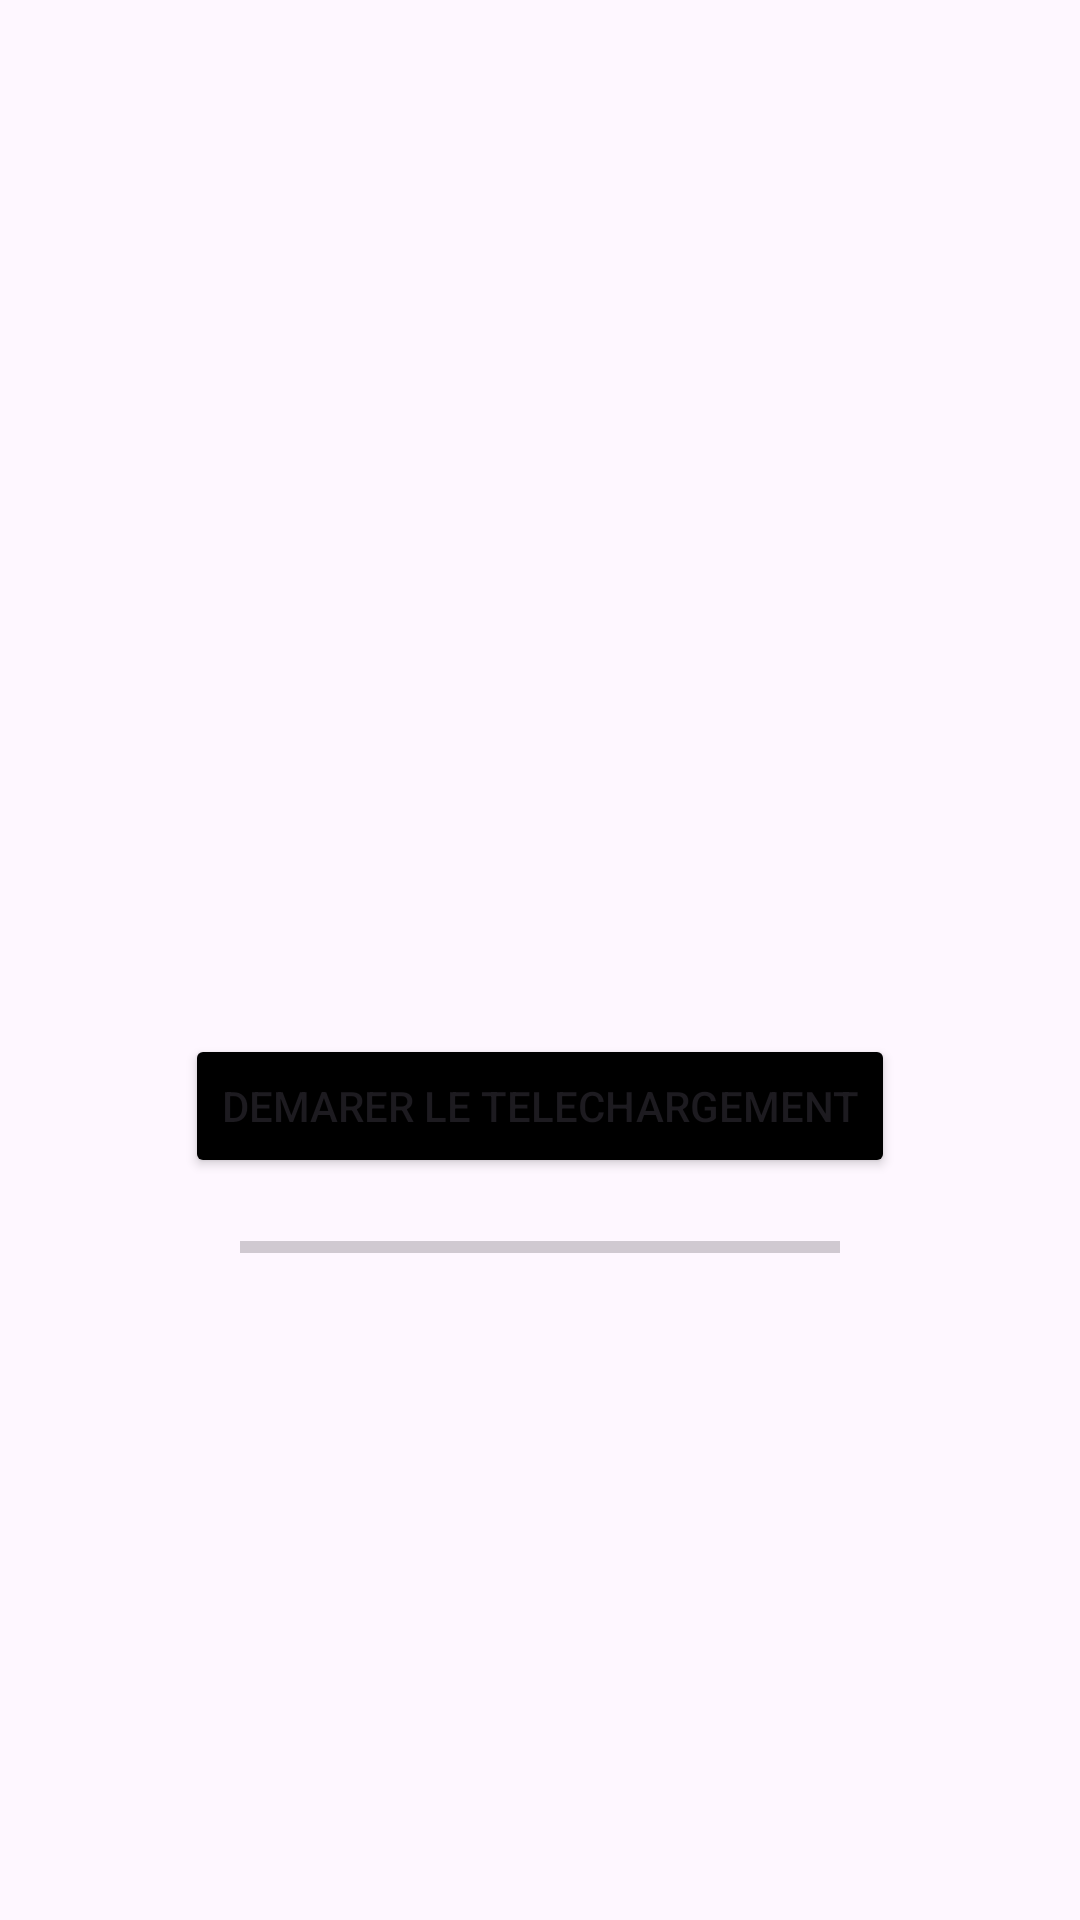

Produce the Android XML layout that renders to this screen, including the resource entries it uses.
<!-- AndroidManifest.xml: application theme Theme.TP7Kts -->
<!-- res/layout/activity_main.xml -->
<?xml version="1.0" encoding="utf-8"?>
<androidx.constraintlayout.widget.ConstraintLayout xmlns:android="http://schemas.android.com/apk/res/android"
    xmlns:app="http://schemas.android.com/apk/res-auto"
    xmlns:tools="http://schemas.android.com/tools"
    android:id="@+id/main"
    android:layout_width="match_parent"
    android:layout_height="match_parent"
    tools:context=".MainActivity">

    <TextView
        android:id="@+id/sauvagarder"
        android:layout_width="wrap_content"
        android:layout_height="wrap_content"
        android:text=""
        app:layout_constraintBottom_toBottomOf="parent"
        app:layout_constraintEnd_toEndOf="parent"
        app:layout_constraintStart_toStartOf="parent"
        app:layout_constraintTop_toTopOf="parent" />
    <Button
        android:id="@+id/btn"
        android:layout_width="wrap_content"
        android:layout_height="wrap_content"
        android:text="Demarer le Telechargement"
        app:layout_constraintTop_toBottomOf="@id/sauvagarder"
        app:layout_constraintStart_toStartOf="parent"
        app:layout_constraintEnd_toEndOf="parent"
        android:layout_marginTop="15dp"
        android:backgroundTint="@color/black"
        />
    <ProgressBar
        android:id="@+id/progressBar"
        style="?android:attr/progressBarStyleHorizontal"
        android:layout_width="200dp"
        android:layout_height="wrap_content"
        app:layout_constraintTop_toBottomOf="@id/btn"
        app:layout_constraintStart_toStartOf="parent"
        app:layout_constraintEnd_toEndOf="parent"
        android:layout_marginTop="15dp"
        />
</androidx.constraintlayout.widget.ConstraintLayout>
<!-- resources referenced by this layout -->
<resources>
  <style name="Theme.TP7Kts" parent="Base.Theme.TP7Kts" />
  <style name="Base.Theme.TP7Kts" parent="Theme.Material3.DayNight.NoActionBar">
          
          
      </style>
  <!-- not gathered from this repository: default colours our renderer supplied (Android Studio template values) -->
  <color name="black">#FF000000</color>
</resources>
